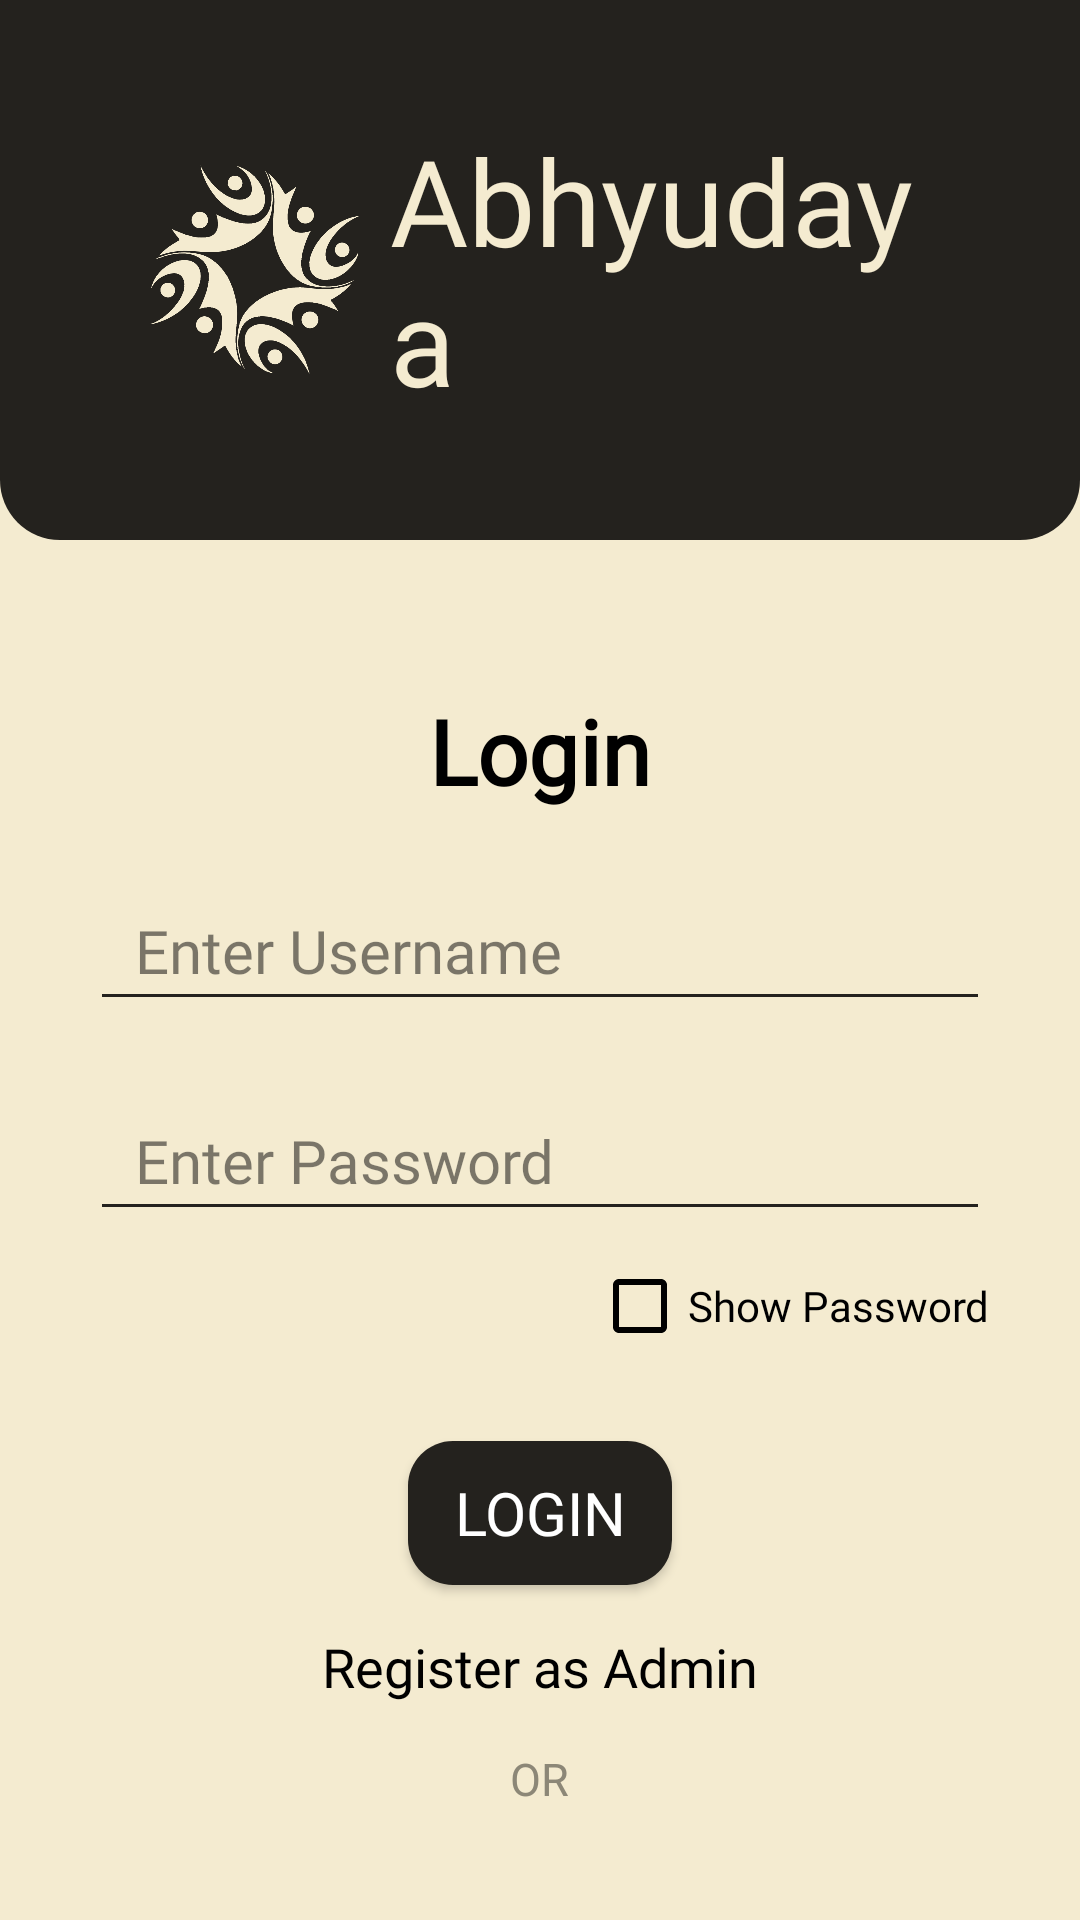

Here is an Android app screen rendered from its layout file. Give the layout XML and the strings, colors and styles it references.
<!-- AndroidManifest.xml: application theme Theme.Abhyudaya -->
<!-- res/layout/activity_login.xml -->
<?xml version="1.0" encoding="utf-8"?>
<RelativeLayout xmlns:android="http://schemas.android.com/apk/res/android"
    xmlns:app="http://schemas.android.com/apk/res-auto"
    xmlns:tools="http://schemas.android.com/tools"
    android:id="@+id/main"
    android:layout_width="match_parent"
    android:layout_height="match_parent"
    tools:context=".LoginActivity"
    android:background="@color/cream">

    <LinearLayout
        android:id="@+id/cardTitle"
        android:layout_width="match_parent"
        android:layout_height="wrap_content"
        android:background="@drawable/shape_entry_card"
        android:gravity="center"
        android:layout_marginBottom="50dp">

        <LinearLayout
            android:id="@+id/llLogo"
            android:layout_width="wrap_content"
            android:layout_height="wrap_content"
            android:gravity="center_vertical"
            android:layout_margin="40dp">

            <ImageView
                android:id="@+id/ivLoginLogo"
                android:layout_width="90dp"
                android:layout_height="90dp"
                android:src="@drawable/app_icon_logo_cream"/>
             <TextView
                 android:id="@+id/tvLoginTitle"
                 android:layout_width="wrap_content"
                 android:layout_height="wrap_content"
                 android:text="Abhyudaya"
                 android:textColor="@color/cream"
                 android:textSize="40sp"
                 android:fontFamily="@font/samarkan"
                 android:layout_marginRight="15dp" />

        </LinearLayout>

    </LinearLayout>

    <LinearLayout
        android:layout_width="match_parent"
        android:layout_height="match_parent"
        android:layout_below="@+id/cardTitle"
        android:orientation="vertical"
        android:paddingHorizontal="30dp">

        <TextView
            android:id="@+id/txtLogin"
            android:layout_width="wrap_content"
            android:layout_height="wrap_content"
            android:text="Login"
            android:textColor="@color/black"
            android:textSize="30sp"
            android:textStyle="bold"
            android:fontFamily="@font/roboto_regular"
            android:layout_gravity="center_horizontal"/>

        <EditText
            android:id="@+id/etUsername"
            android:layout_width="match_parent"
            android:layout_height="50dp"
            android:layout_marginTop="20dp"
            android:hint="Enter Username"
            android:textColorHint="@color/transp_black"
            android:textColor="@color/black"
            android:textSize="20sp"
            android:fontFamily="@font/roboto_regular"
            android:backgroundTint="@color/black_cream"
            android:paddingLeft="15sp"
            android:inputType="text"/>

        <EditText
            android:id="@+id/etPassword"
            android:layout_width="match_parent"
            android:layout_height="50dp"
            android:layout_marginTop="20dp"
            android:hint="Enter Password"
            android:textColorHint="@color/transp_black"
            android:textColor="@color/black"
            android:textSize="20sp"
            android:backgroundTint="@color/black_cream"
            android:fontFamily="@font/roboto_regular"
            android:paddingLeft="15sp"
            android:inputType="textPassword"/>

        <CheckBox
            android:id="@+id/cbShowPassword"
            android:layout_width="wrap_content"
            android:layout_height="50dp"
            android:text="Show Password"
            android:textColor="@color/black"
            android:fontFamily="@font/roboto_regular"
            android:buttonTint="@color/black"
            android:layout_gravity="right"/>

        <androidx.appcompat.widget.AppCompatButton
            android:id="@+id/btnLogin"
            android:layout_width="wrap_content"
            android:layout_height="wrap_content"
            android:background="@drawable/btn_shape"
            android:layout_marginTop="20dp"
            android:layout_marginHorizontal="25dp"
            android:text="Login"
            android:textColor="@color/white"
            android:textSize="20sp"
            android:fontFamily="@font/roboto_regular"
            android:layout_gravity="center_horizontal" />

        <TextView
            android:id="@+id/tvNewUser"
            android:layout_width="wrap_content"
            android:layout_height="wrap_content"
            android:text="Register as Admin"
            android:textColor="@color/black"
            android:textSize="18sp"
            android:fontFamily="@font/roboto_regular"
            android:layout_marginTop="15dp"
            android:layout_gravity="center_horizontal" />

        <TextView
            android:layout_width="wrap_content"
            android:layout_height="wrap_content"
            android:layout_above="@+id/ivSIWithGoogle"
            android:text="OR"
            android:textColor="@color/mid_black_cream"
            android:textSize="15sp"
            android:layout_margin="15dp"
            android:layout_gravity="center_horizontal"/>

        <ImageView
            android:id="@+id/ivSIWithGoogle"
            android:layout_width="210dp"
            android:layout_height="48dp"
            android:src="@drawable/google_icon_light"
            android:layout_marginBottom="40dp"
            android:layout_gravity="center_horizontal"/>

    </LinearLayout>

</RelativeLayout>
<!-- resources referenced by this layout -->
<resources>
  <color name="black">#FF000000</color>
  <color name="black_cream">#24221E</color>
  <color name="cream">#f4EBD0</color>"
  <color name="mid_black_cream">#8C8777</color>
  <color name="transp_black">#80000000</color>
  <color name="white">#FFFFFFFF</color>
  <!-- drawable app_icon_logo_cream: png bitmap (drawable, 54494 bytes) -->
  <!-- drawable btn_shape (drawable) -->
  <?xml version="1.0" encoding="utf-8"?>
  <shape xmlns:android="http://schemas.android.com/apk/res/android">
  
      <solid android:color="@color/black_cream"/>
      <corners android:radius="15dp" />
  </shape>
  <!-- drawable shape_entry_card (drawable) -->
  <?xml version="1.0" encoding="utf-8"?>
  <shape xmlns:android="http://schemas.android.com/apk/res/android">
  
      <solid
          android:color="@color/black_cream"/>
  
      <corners
          android:bottomLeftRadius="20dp"
          android:bottomRightRadius="20dp"/>
  
  
  </shape>
  <style name="Theme.Abhyudaya" parent="Theme.AppCompat.DayNight.NoActionBar">
          <item name="colorPrimary">@color/tan</item>
          <item name="colorPrimaryDark">@color/black_tan</item>
          <item name="colorAccent">@color/cream</item>
          <item name="android:navigationBarColor">@color/black_tan</item>
          <item name="android:windowBackground">@color/black_cream</item>
  
      </style>
  <color name="tan">#B68D40</color>
  <color name="black_tan">#5c4720</color>
</resources>
